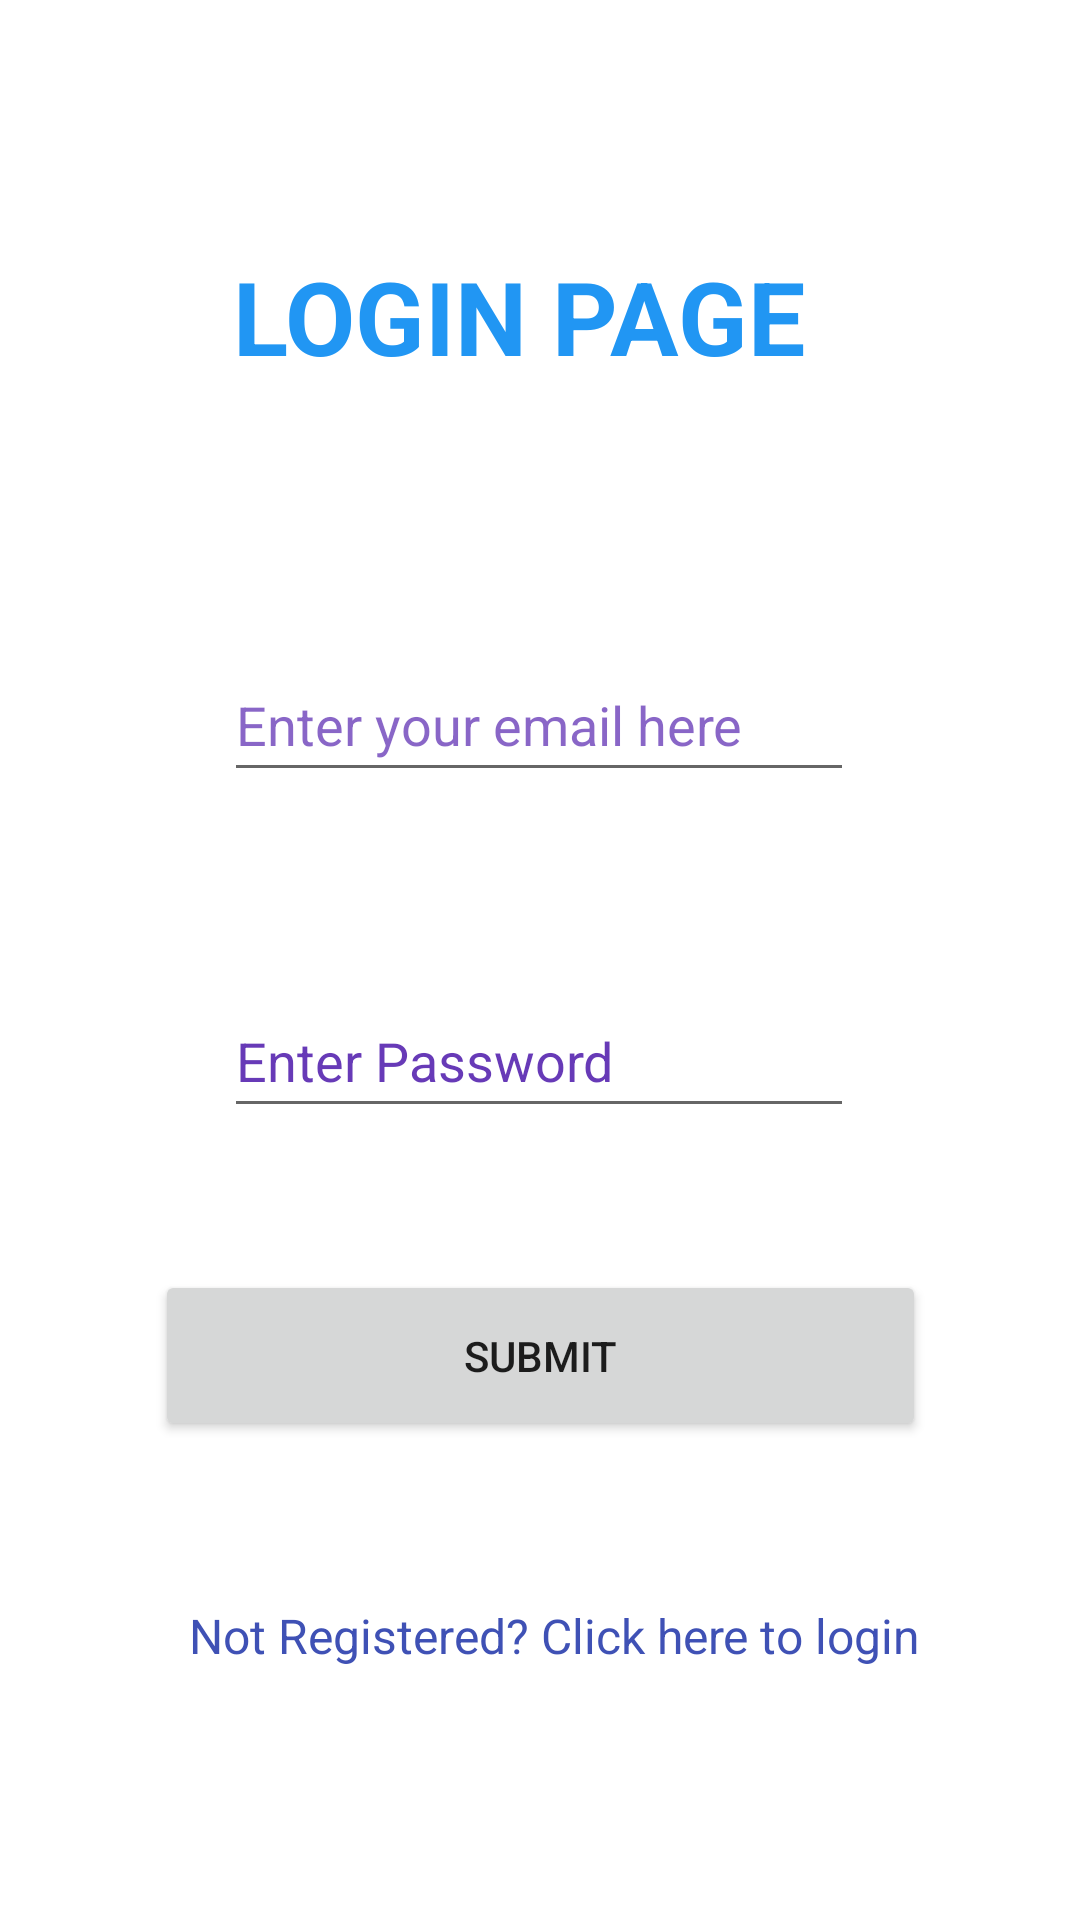

Here is an Android app screen rendered from its layout file. Give the layout XML and the strings, colors and styles it references.
<!-- AndroidManifest.xml: application theme Theme.BioDIiversityOfUttarakhandMiniProject -->
<!-- res/layout/activity_login_page.xml -->
<?xml version="1.0" encoding="utf-8"?>
<androidx.constraintlayout.widget.ConstraintLayout xmlns:android="http://schemas.android.com/apk/res/android"
    xmlns:app="http://schemas.android.com/apk/res-auto"
    xmlns:tools="http://schemas.android.com/tools"
    android:layout_width="match_parent"
    android:layout_height="match_parent"
    tools:context=".LoginPage">

    <TextView
        android:id="@+id/textView"
        style="@style/front_text"
        android:layout_width="wrap_content"
        android:layout_height="wrap_content"
        android:text="@string/login_page"
        android:textColor="#2196F3"
        android:textSize="34sp"
        app:layout_constraintBottom_toBottomOf="parent"
        app:layout_constraintEnd_toEndOf="parent"
        app:layout_constraintHorizontal_bias="0.457"
        app:layout_constraintStart_toStartOf="parent"
        app:layout_constraintTop_toTopOf="parent"
        app:layout_constraintVertical_bias="0.139" />

    <TextView
        android:id="@+id/tvLoginToRegister"
        android:layout_width="wrap_content"
        android:layout_height="wrap_content"
        android:layout_marginBottom="84dp"
        android:text="@string/not_registered_click_here_to_login"
        android:textColor="#3F51B5"
        android:textSize="16sp"
        app:layout_constraintBottom_toBottomOf="parent"
        app:layout_constraintEnd_toEndOf="parent"
        app:layout_constraintHorizontal_bias="0.541"
        app:layout_constraintStart_toStartOf="parent" />

    <EditText
        android:id="@+id/etLoginEmail"
        style="@style/register"
        android:layout_height="wrap_content"
        android:layout_marginTop="88dp"
        android:hint="@string/enter_your_email_here"
        android:importantForAutofill="no"
        app:layout_constraintEnd_toEndOf="parent"
        app:layout_constraintHorizontal_bias="0.497"
        app:layout_constraintStart_toStartOf="parent"
        app:layout_constraintTop_toBottomOf="@+id/textView"
        tools:ignore="TextContrastCheck" />

    <EditText
        android:id="@+id/etPassword"
        android:layout_width="wrap_content"
        android:layout_height="wrap_content"
        android:layout_marginTop="64dp"
        android:ems="10"
        android:hint="@string/enter_password"
        android:importantForAutofill="no"
        android:inputType="textPassword"
        android:minHeight="48dp"
        android:textColorHint="#673AB7"
        app:layout_constraintEnd_toEndOf="parent"
        app:layout_constraintHorizontal_bias="0.497"
        app:layout_constraintStart_toStartOf="parent"
        app:layout_constraintTop_toBottomOf="@+id/etLoginEmail" />

    <Button
        android:id="@+id/btSubmitLogin"
        android:layout_width="257dp"
        android:layout_height="57dp"
        android:text="Submit"
        app:layout_constraintBottom_toTopOf="@+id/tvLoginToRegister"
        app:layout_constraintEnd_toEndOf="parent"
        app:layout_constraintStart_toStartOf="parent"
        app:layout_constraintTop_toBottomOf="@+id/etPassword"
        app:layout_constraintVertical_bias="0.466" />

</androidx.constraintlayout.widget.ConstraintLayout>
<!-- resources referenced by this layout -->
<resources>
  <string name="enter_password">Enter Password</string>
  <string name="enter_your_email_here">Enter your email here</string>
  <string name="login_page">Login Page</string>
  <string name="not_registered_click_here_to_login">Not Registered? Click here to login</string>
  <style name="front_text">
          <item name="android:layout_width">wrap_content</item>
          <item name="android:layout_height">wrap_content</item>
          <item name="android:textAlignment">center</item>
          <item name="android:textAllCaps">true</item>
          <item name="android:textColor">#F3EEF4</item>
          <item name="android:textSize">20sp</item>
          <item name="android:textStyle">bold</item>
      </style>
  <style name="register">
          <item name="android:layout_width">wrap_content</item>
          <item name="android:layout_height">wrap_content</item>
          <item name="android:ems">10</item>
          <item name="android:importantForAutofill">no</item>
          <item name="android:inputType">textPersonName|textEmailAddress</item>
          <item name="android:minHeight">48dp</item>
          <item name="android:textColorHint">#C6673AB7</item>
      </style>
  <style name="Theme.BioDIiversityOfUttarakhandMiniProject" parent="Theme.MaterialComponents.DayNight.DarkActionBar">
          
          <item name="colorPrimary">@color/purple_500</item>
          <item name="colorPrimaryVariant">@color/purple_700</item>
          <item name="colorOnPrimary">@color/white</item>
          
          <item name="colorSecondary">@color/teal_200</item>
          <item name="colorSecondaryVariant">@color/teal_700</item>
          <item name="colorOnSecondary">@color/black</item>
          
          <item name="android:statusBarColor" tools:targetApi="l">?attr/colorPrimaryVariant</item>
          
      </style>
  <!-- not gathered from this repository: default colours our renderer supplied (Android Studio template values) -->
  <color name="purple_500">#FF6200EE</color>
  <color name="purple_700">#FF3700B3</color>
  <color name="teal_200">#FF03DAC5</color>
  <color name="teal_700">#FF018786</color>
  <color name="black">#FF000000</color>
  <color name="white">#FFFFFFFF</color>
</resources>
